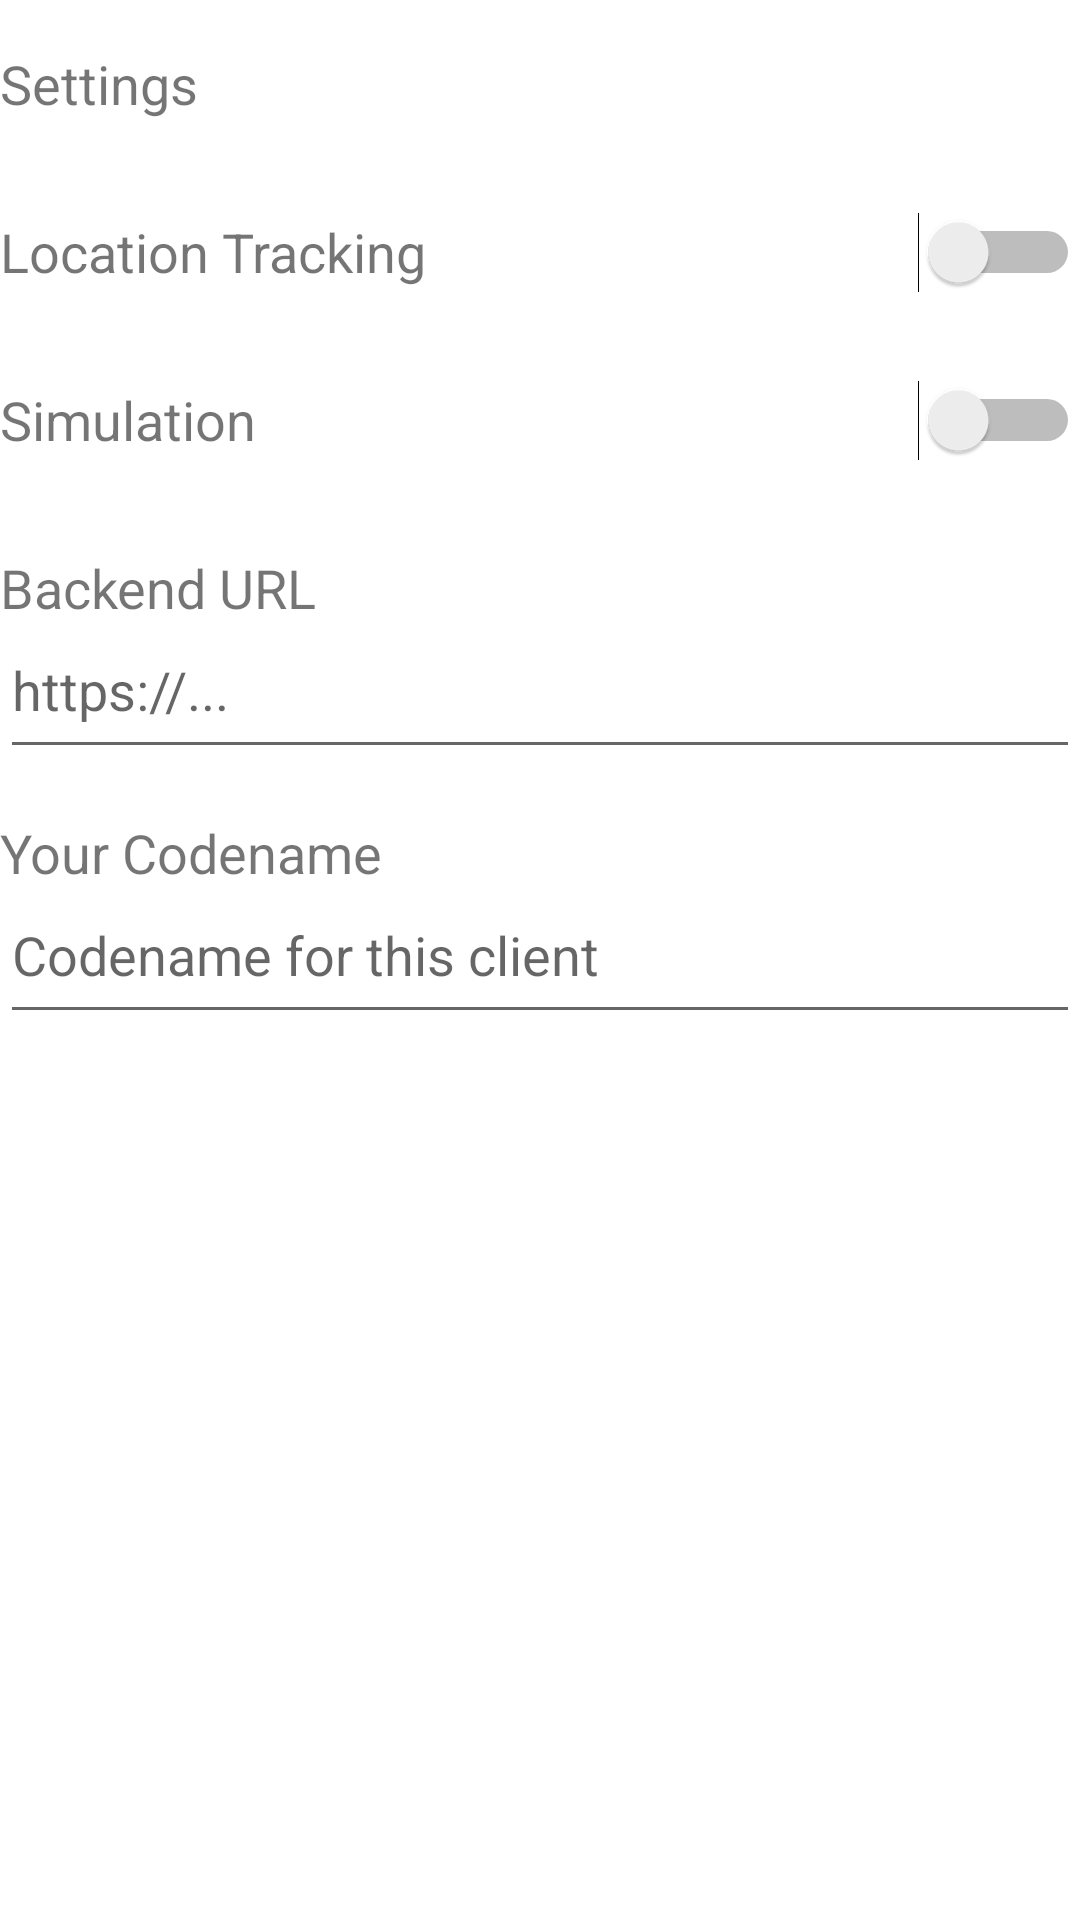

Here is an Android app screen rendered from its layout file. Give the layout XML and the strings, colors and styles it references.
<!-- AndroidManifest.xml: application theme AppTheme -->
<!-- res/layout/fragment_settings.xml -->
<?xml version="1.0" encoding="utf-8"?>
<LinearLayout xmlns:android="http://schemas.android.com/apk/res/android"
    xmlns:tools="http://schemas.android.com/tools"
    android:layout_width="match_parent"
    android:layout_height="match_parent"
    xmlns:app="http://schemas.android.com/apk/res-auto"
    android:layout_marginHorizontal="@dimen/fragment_horizontal_margin"
    tools:context=".settings.SettingsFragment"
    android:orientation="vertical">

  <TextView
      android:id="@+id/settings_text_view"
      android:text="@string/settings"
      android:textSize="@dimen/fragment_header_text_size"
      android:gravity="center_vertical"
      android:layout_width="match_parent"
      android:layout_height="@dimen/fragment_header_height" />

  <ScrollView
      android:layout_width="match_parent"
      android:layout_height="match_parent">
    <LinearLayout
        android:layout_width="match_parent"
        android:layout_height="wrap_content"
        android:orientation="vertical">
      <androidx.constraintlayout.widget.ConstraintLayout
          android:layout_width="match_parent"
          android:layout_height="@dimen/setting_view_height">

        <TextView
            android:text="@string/location_tracking"
            android:textSize="18sp"
            android:gravity="center_vertical"
            android:layout_width="wrap_content"
            android:layout_height="match_parent"
            app:layout_constraintStart_toStartOf="parent" />
        <Switch
            android:id="@+id/location_tracking_switch"
            android:layout_width="wrap_content"
            android:layout_height="match_parent"
            app:layout_constraintEnd_toEndOf="parent" />
      </androidx.constraintlayout.widget.ConstraintLayout>

      <androidx.constraintlayout.widget.ConstraintLayout
          android:layout_width="match_parent"
          android:layout_height="@dimen/setting_view_height">
        <TextView
            android:text="@string/simulation"
            android:textSize="18sp"
            android:gravity="center_vertical"
            android:layout_width="wrap_content"
            android:layout_height="match_parent"
            app:layout_constraintStart_toStartOf="parent" />
        <Switch
            android:id="@+id/simulation_switch"
            android:layout_width="wrap_content"
            android:layout_height="match_parent"
            app:layout_constraintEnd_toEndOf="parent" />
      </androidx.constraintlayout.widget.ConstraintLayout>

      <LinearLayout xmlns:android="http://schemas.android.com/apk/res/android"
          android:layout_width="match_parent"
          android:layout_height="wrap_content"
          android:orientation="vertical"
          android:gravity="center">
        <TextView
            android:text="@string/backend_url"
            android:textSize="18sp"
            android:gravity="center_vertical"
            android:layout_width="match_parent"
            android:layout_height="@dimen/fragment_header_height" />
        <EditText
            android:id="@+id/backend_url_input"
            android:inputType="text|textUri"
            android:layout_width="match_parent"
            android:layout_height="@dimen/fragment_header_height"
            android:layout_marginTop="-24dp"
            android:hint="@string/backend_url_hint" />
      </LinearLayout>

      <LinearLayout xmlns:android="http://schemas.android.com/apk/res/android"
          android:layout_width="match_parent"
          android:layout_height="wrap_content"
          android:orientation="vertical"
          android:gravity="center">
        <TextView
            android:text="@string/client_id"
            android:textSize="18sp"
            android:gravity="center_vertical"
            android:layout_width="match_parent"
            android:layout_height="@dimen/fragment_header_height" />
        <EditText
            android:id="@+id/client_id_input"
            android:inputType="text"
            android:layout_width="match_parent"
            android:layout_height="@dimen/fragment_header_height"
            android:layout_marginTop="-24dp"
            android:hint="@string/client_id_hint" />
      </LinearLayout>
    </LinearLayout>
  </ScrollView>
</LinearLayout>
<!-- resources referenced by this layout -->
<resources>
  <dimen name="fragment_header_height">56dp</dimen>
  <dimen name="fragment_header_text_size">18sp</dimen>
  <dimen name="fragment_horizontal_margin">24dp</dimen>
  <dimen name="setting_view_height">56dp</dimen>
  <string name="backend_url">Backend URL</string>
  <string name="backend_url_hint">https://...</string>
  <string name="client_id">Your Codename</string>
  <string name="client_id_hint">Codename for this client</string>
  <string name="location_tracking">Location Tracking</string>
  <string name="settings">Settings</string>
  <string name="simulation">Simulation</string>
  <style name="AppTheme" parent="Theme.MaterialComponents.Light.DarkActionBar">
      
      <item name="colorPrimary">@color/colorPrimary</item>
      <item name="colorPrimaryDark">@color/colorPrimaryDark</item>
      <item name="colorAccent">@color/colorAccent</item>
    </style>
  <color name="colorPrimary">#1A73E8</color>
  <color name="colorPrimaryDark">#1A73E8</color>
  <color name="colorAccent">#4285F4</color>
</resources>
